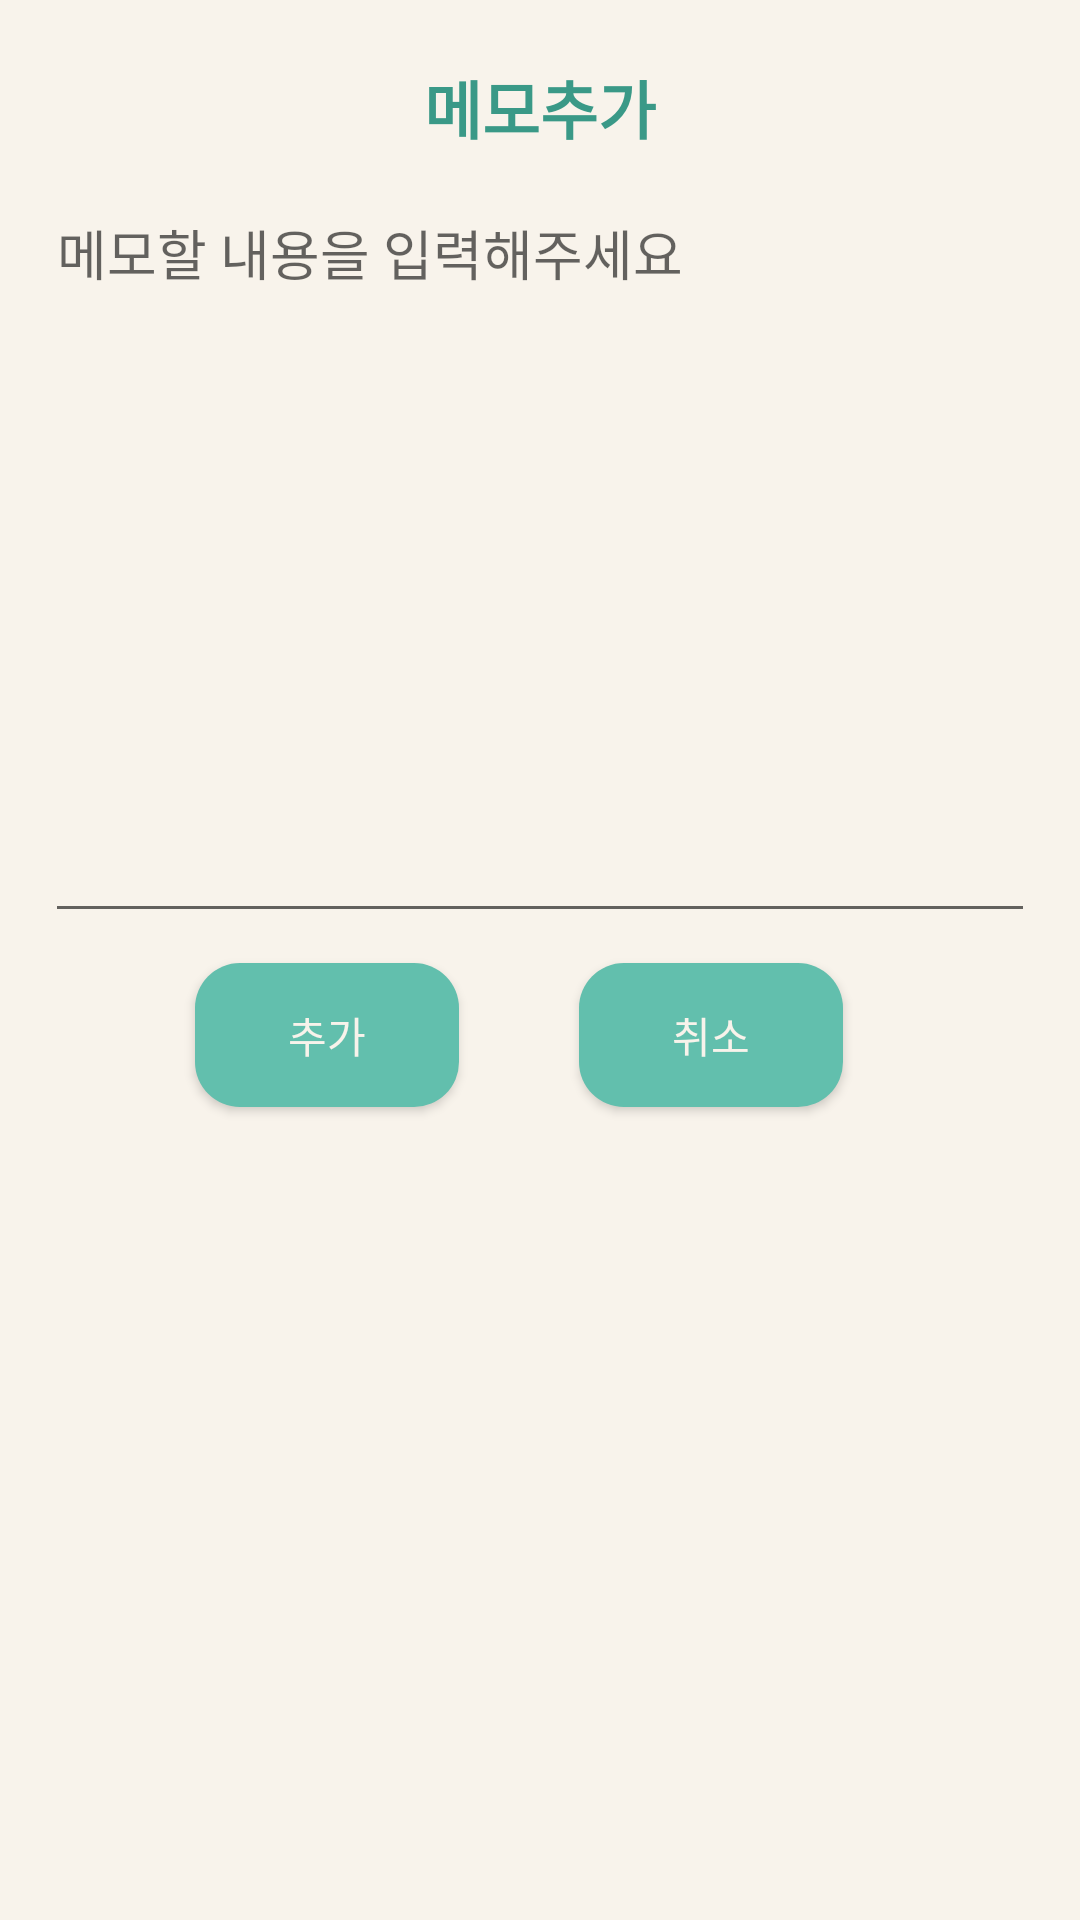

Reconstruct the res/layout file that produces this screen, plus the resources it refers to.
<!-- AndroidManifest.xml: application theme AppTheme_Pastel -->
<!-- res/layout/alertdialog_memoadd.xml -->
<?xml version="1.0" encoding="utf-8"?>
<RelativeLayout xmlns:android="http://schemas.android.com/apk/res/android"
    android:layout_width="match_parent"
    android:layout_height="match_parent"
    android:background="@color/backgournd">

    <TextView
        android:layout_width="wrap_content"
        android:layout_height="wrap_content"
        android:text="메모추가"
        android:textSize="21sp"
        android:fontFamily="@font/cookierunregular"
        android:layout_centerHorizontal="true"
        android:layout_marginTop="20dp"
        android:id="@+id/titletext"
        android:textStyle="bold"
        android:textColor="@color/view_dark"/>

    <EditText
        android:layout_width="wrap_content"
        android:layout_height="250dp"
        android:id="@+id/memoedit"
        android:ems="10"
        android:layout_alignParentRight="true"
        android:layout_alignParentLeft="true"
        android:gravity="top"
        android:layout_marginBottom="10dp"
        android:layout_marginTop="10dp"
        android:layout_marginLeft="15dp"
        android:layout_marginRight="15dp"
        android:hint="메모할 내용을 입력해주세요"
        android:inputType="textMultiLine"
        android:layout_below="@+id/titletext"/>

    <Button
        android:layout_width="wrap_content"
        android:layout_height="wrap_content"
        android:id="@+id/memoaddok"
        android:layout_below="@+id/memoedit"
        android:layout_marginLeft="65dp"
        android:layout_marginBottom="30dp"
        android:textColor="#f8f3eb"
        android:fontFamily="@font/cookierunregular"
        android:background="@drawable/button1"
        android:text="추가" />

    <Button
        android:layout_width="wrap_content"
        android:layout_height="wrap_content"
        android:id="@+id/memoaddno"
        android:layout_below="@+id/memoedit"
        android:layout_marginLeft="40dp"
        android:layout_marginBottom="30dp"
        android:textColor="#f8f3eb"
        android:fontFamily="@font/cookierunregular"
        android:background="@drawable/button1"
        android:layout_toRightOf="@+id/memoaddok"
        android:text="취소"/>


</RelativeLayout>
<!-- resources referenced by this layout -->
<resources>
  <color name="backgournd">#f8f3eb</color>
  <color name="view_dark">#3a9987</color>
  <!-- drawable button1 (drawable) -->
  <?xml version="1.0" encoding="utf-8"?>
  <selector xmlns:android="http://schemas.android.com/apk/res/android">
  
      <item android:state_pressed="true">
          <shape>
              <padding android:bottom="4dp" android:left="8dp" android:right="8dp" android:top="4dp" />
              <gradient android:angle="360" android:endColor="#3a9987" android:startColor="#62bfad" />
  
              <corners android:bottomLeftRadius="15dp" android:bottomRightRadius="15dp" android:topLeftRadius="15dp" android:topRightRadius="15dp" />
          </shape>
      </item>
      <item android:state_pressed="false">
          <shape>
              <padding android:bottom="4dp" android:left="8dp" android:right="8dp" android:top="4dp" />
              <solid android:color="@color/view_light" />
              <corners android:bottomLeftRadius="15dp" android:bottomRightRadius="15dp" android:topLeftRadius="15dp" android:topRightRadius="15dp" />
          </shape>
      </item>
  </selector>
  <style name="AppTheme_Pastel" parent="Theme.AppCompat.Light.NoActionBar">
          
          <item name="colorPrimary">@color/colorPrimary</item>
          <item name="colorPrimaryDark">@color/colorPrimaryDark</item>
          <item name="colorAccent">@color/colorAccent</item>
      </style>
  <color name="view_light">#62bfad</color>
  <color name="colorPrimary">#008577</color>
  <color name="colorPrimaryDark">#00574B</color>
  <color name="colorAccent">#D81B60</color>
</resources>
